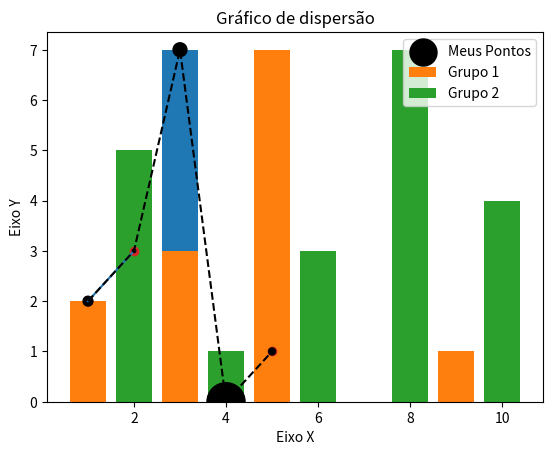

Write the Python code that produced this figure.
#Visualização de dados em Python

#1 Gráfico de linhas

import matplotlib.pyplot as plt

x = [1,2]
y = [2,3]

plt.title("Meu primeiro gráfico em Python")
plt.xlabel("Eixo X")
plt.ylabel("Eixo Y")

plt.plot(x,y)
plt.show()

#2 Gráfico de barras

x = [1,2,3,4,5]
y = [2,3,7,0,1]

plt.title("Gráfico de barras")
plt.xlabel("Eixo X")
plt.ylabel("Eixo Y")

plt.bar(x,y)
plt.show()

#3 Comparação em gráfico de barras

x1 = [1,3,5,7,9]
y1 = [2,3,7,0,1]
x2 = [2,4,6,8,10]
y2 = [5,1,3,7,4]

plt.title("Gráfico de barras")
plt.xlabel("Eixo X")
plt.ylabel("Eixo Y")

plt.bar(x1,y1, label = "Grupo 1")
plt.bar(x2,y2, label = "Grupo 2")
plt.legend()
plt.show()

#4 Gráfico de dispersão

x = [1,2,3,4,5]
y = [2,3,7,0,1]

plt.title("Gráfico de dispersão")
plt.xlabel("Eixo X")
plt.ylabel("Eixo Y")

plt.scatter(x,y)
plt.show()

# Para salvar figuras

x = [1,2,3,4,5]
y = [2,3,7,0,1]
z = [200, 25, 400, 3000, 100]

plt.title("Gráfico de dispersão")
plt.xlabel("Eixo X")
plt.ylabel("Eixo Y")

plt.plot(x,y, color = "#000000", linestyle = "--")
plt.scatter(x,y, label = "Meus Pontos", color = "k", marker = ".", s=z)
plt.legend()
plt.show()

plt.savefig("figura1.png")